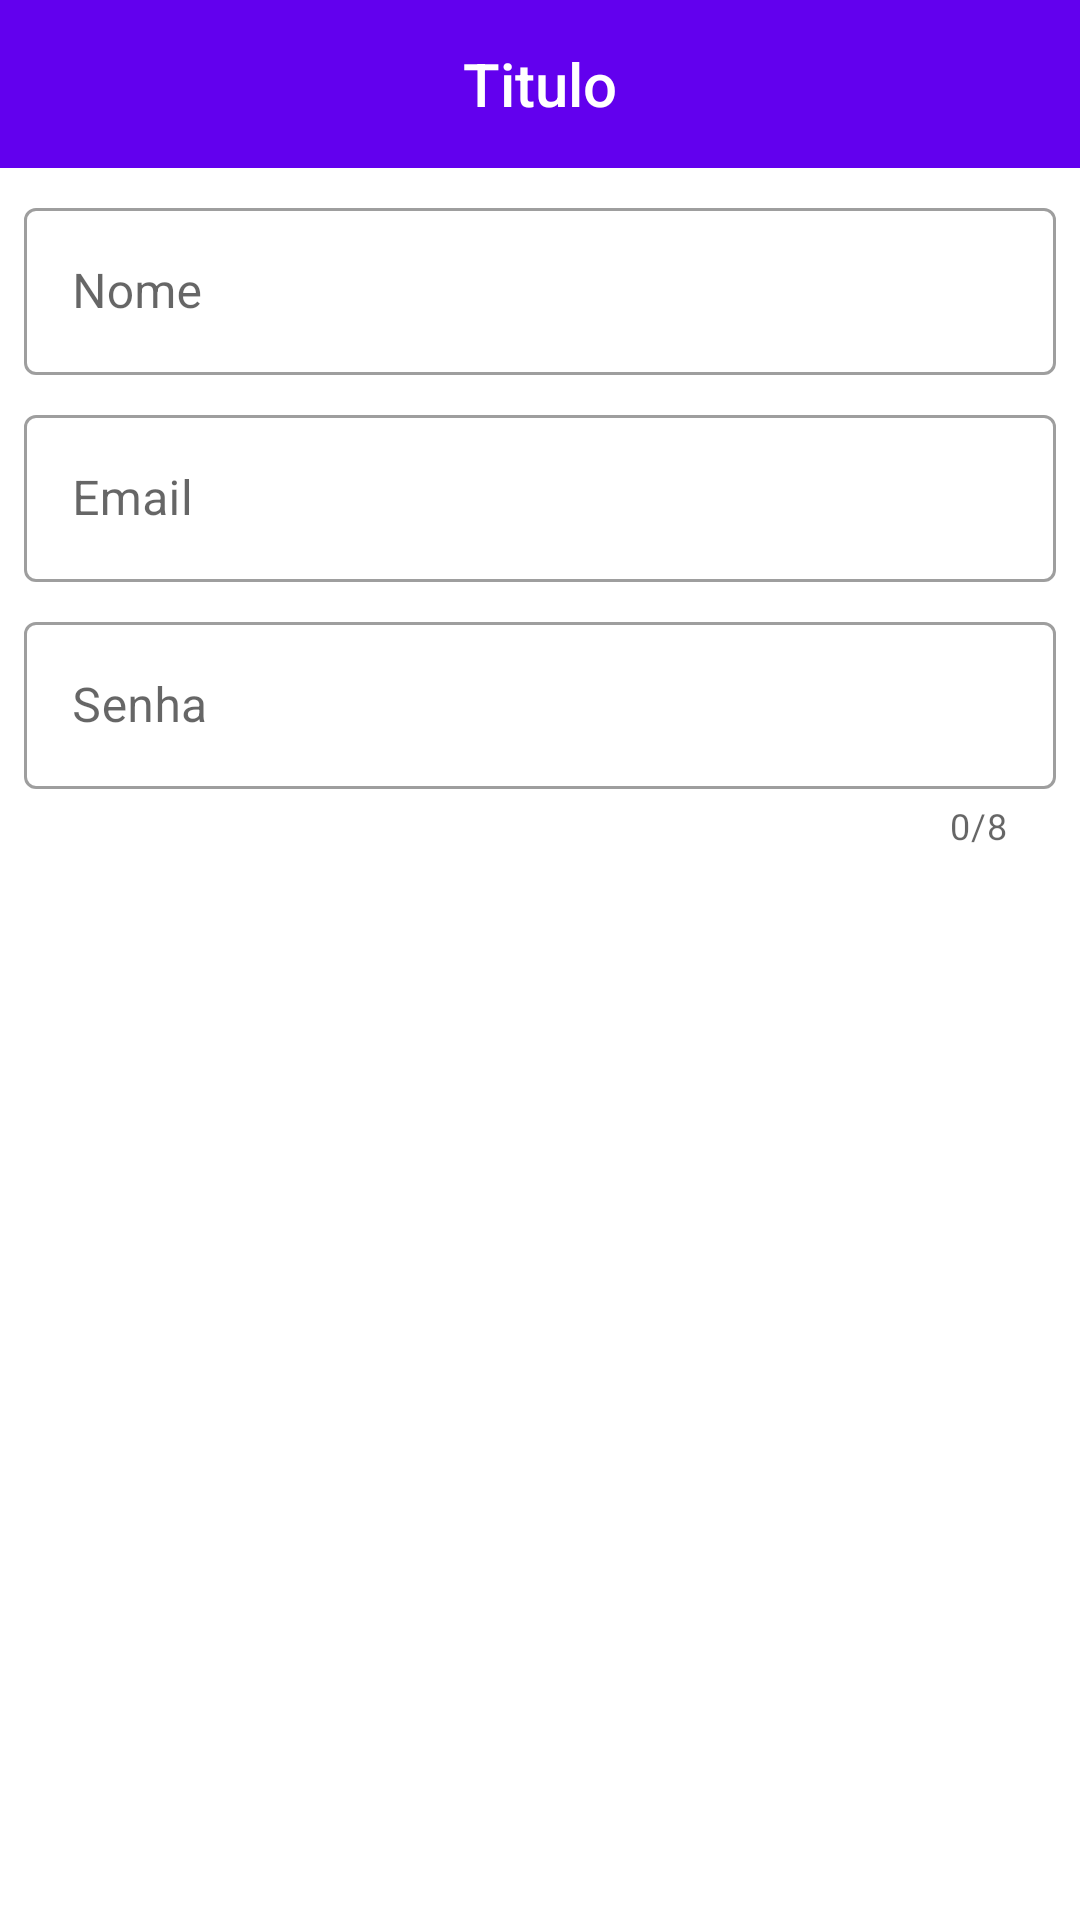

Produce the Android XML layout that renders to this screen, including the resource entries it uses.
<!-- AndroidManifest.xml: application theme Theme.AppCommerce -->
<!-- res/layout/activity_user_register.xml -->
<?xml version="1.0" encoding="utf-8"?>
<LinearLayout xmlns:android="http://schemas.android.com/apk/res/android"
    xmlns:app="http://schemas.android.com/apk/res-auto"
    xmlns:tools="http://schemas.android.com/tools"
    android:layout_width="match_parent"
    android:layout_height="match_parent"
    android:orientation="vertical"
    tools:context=".UserRegisterActivity">

    <com.google.android.material.appbar.AppBarLayout
        android:id="@+id/app_bar_layout"
        android:layout_width="match_parent"
        android:layout_height="wrap_content">

        <include
            layout="@layout/menu_toolbar_layout"
            android:layout_width="match_parent"
            android:layout_height="?attr/actionBarSize" />

    </com.google.android.material.appbar.AppBarLayout>

    <com.google.android.material.textfield.TextInputLayout
        android:id="@+id/txt_layout_name"
        style="@style/Widget.MaterialComponents.TextInputLayout.OutlinedBox"
        android:layout_width="match_parent"
        android:layout_height="wrap_content"
        android:layout_marginStart="8dp"
        android:layout_marginTop="8dp"
        android:layout_marginEnd="8dp"
        android:hint="@string/hint_name">

        <com.google.android.material.textfield.TextInputEditText
            android:id="@+id/txt_edit_name"
            android:layout_width="match_parent"
            android:layout_height="wrap_content"
            android:inputType="textCapWords" />

    </com.google.android.material.textfield.TextInputLayout>

    <com.google.android.material.textfield.TextInputLayout
        android:id="@+id/txt_layout_email"
        style="@style/Widget.MaterialComponents.TextInputLayout.OutlinedBox"
        android:layout_width="match_parent"
        android:layout_height="wrap_content"
        android:layout_marginStart="8dp"
        android:layout_marginTop="8dp"
        android:layout_marginEnd="8dp"
        android:hint="@string/hint_email">

        <com.google.android.material.textfield.TextInputEditText
            android:id="@+id/txt_edit_email"
            android:layout_width="match_parent"
            android:layout_height="wrap_content"
            android:inputType="textEmailAddress" />

    </com.google.android.material.textfield.TextInputLayout>

    <com.google.android.material.textfield.TextInputLayout
        android:id="@+id/txt_layout_senha"
        style="@style/Widget.MaterialComponents.TextInputLayout.OutlinedBox"
        android:layout_width="match_parent"
        android:layout_height="wrap_content"
        android:layout_marginStart="8dp"
        android:layout_marginTop="8dp"
        android:layout_marginEnd="8dp"
        android:hint="@string/hint_senha"
        app:counterEnabled="true"
        app:counterMaxLength="8">

        <com.google.android.material.textfield.TextInputEditText
            android:id="@+id/txt_edit_senha"
            android:layout_width="match_parent"
            android:layout_height="wrap_content"
            android:inputType="textPassword" />

    </com.google.android.material.textfield.TextInputLayout>

    <Button
        android:id="@+id/btn_user_register"
        style="@style/Widget.MaterialComponents.Button.UnelevatedButton"
        android:layout_width="match_parent"
        android:layout_height="wrap_content"
        android:layout_marginTop="8dp"
        android:layout_marginStart="8dp"
        android:layout_marginEnd="8dp"
        android:text="@string/btn_user_register_label" />

</LinearLayout>
<!-- res/layout/menu_toolbar_layout.xml (included above) -->
<?xml version="1.0" encoding="utf-8"?>
<androidx.appcompat.widget.Toolbar xmlns:android="http://schemas.android.com/apk/res/android"
    android:id="@+id/toolbar"
    android:layout_width="match_parent"
    android:layout_height="?attr/actionBarSize"
    android:background="@color/design_default_color_primary">

    <TextView
        android:id="@+id/toolbar_title"
        android:layout_width="wrap_content"
        android:layout_height="wrap_content"
        android:layout_gravity="center"
        android:text="Titulo"
        android:textAppearance="@android:style/TextAppearance.DeviceDefault.Widget.ActionBar.Title"
        android:textColor="@android:color/white" />
</androidx.appcompat.widget.Toolbar>
<!-- resources referenced by this layout -->
<resources>
  <string name="btn_user_register_label">CADASTRAR</string>
  <string name="hint_email">Email</string>
  <string name="hint_name">Nome</string>
  <string name="hint_senha">Senha</string>
  <style name="Theme.AppCommerce" parent="Theme.MaterialComponents.DayNight.NoActionBar">
          
          <item name="colorPrimary">@color/purple_500</item>
          <item name="colorPrimaryVariant">@color/purple_700</item>
          <item name="colorOnPrimary">@color/white</item>
          
          <item name="colorSecondary">@color/teal_200</item>
          <item name="colorSecondaryVariant">@color/teal_700</item>
          <item name="colorOnSecondary">@color/black</item>
          
          <item name="android:statusBarColor" tools:targetApi="l">?attr/colorPrimaryVariant</item>
          
      </style>
  <!-- not gathered from this repository: default colours our renderer supplied (Android Studio template values) -->
  <color name="purple_500">#FF6200EE</color>
  <color name="purple_700">#FF3700B3</color>
  <color name="teal_200">#FF03DAC5</color>
  <color name="teal_700">#FF018786</color>
  <color name="black">#FF000000</color>
  <color name="white">#FFFFFFFF</color>
</resources>
